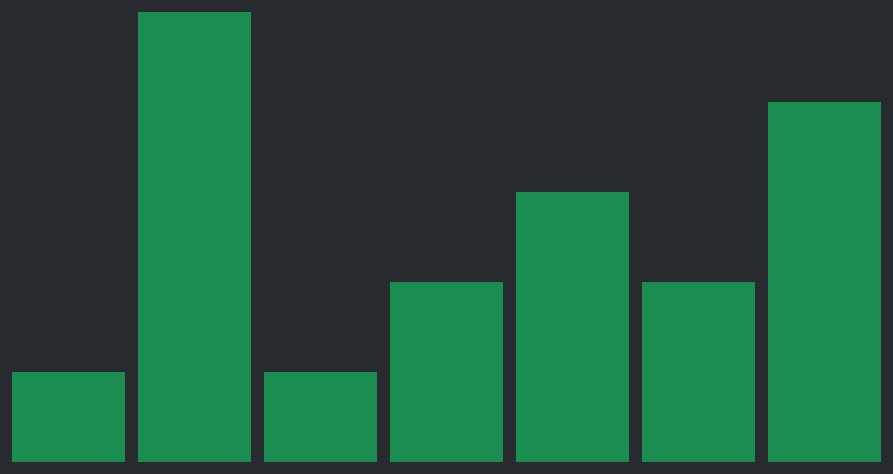
D3 v3 page, settled after 360 driven frames (6 s of simulated time); the page loaded 1 data file(s).


// ── selectTrack.js
var clickedPlace;
var clickedDifficulty;

var h = $("#leftSide").height();
var w = $("#rightSide").width();

var margin = {top: 20, right: 20, bottom: 30, left: 40},
    width = 960 - margin.left - margin.right,  
    height = 500 - margin.top - margin.bottom;

var x = d3.scale.ordinal()
    .rangeRoundBands([0, width], .1);

var y = d3.scale.linear()
    .range([height, 0]);

var xAxis = d3.svg.axis()
    .scale(x)
    .orient("bottom");

var yAxis = d3.svg.axis()
    .scale(y)
    .orient("left")
    .ticks(10, "%");

var svg = d3.select("body").append("svg")
    .attr("width", width + margin.left + margin.right)
    .attr("height", height + margin.top + margin.bottom)
  .append("g")
    .attr("transform", "translate(" + margin.left + "," + margin.top + ")");

d3.tsv("data.tsv", type, function(error, data) {
  x.domain(data.map(function(d) { return d.place; }));
  y.domain([0, d3.max(data, function(d) { return d.difficulty; })]);

  svg.append("g")
      .attr("class", "x axis")
      .attr("transform", "translate(0," + height + ")");

  svg.append("g")
      .attr("class", "y axis");

  svg.selectAll(".bar")
      .data(data)
    .enter().append("rect")
      .attr("class", "bar")
      .attr("x", function(d) { return x(d.place);})
      .attr("width", x.rangeBand())
      .attr("y", function(d) { return y(d.difficulty); })
      .attr("height", function(d) { return height - y(d.difficulty);})
      .on("click", function(d){
	      clickedPlace = d.place; 
	      clickedDifficulty = d.difficulty;
	      alert("You have picked " + (clickedPlace) + "!");});

      });

function type(d) {
  d.difficulty = +d.difficulty;
  return d;
}

### data: data.tsv
place	difficulty
Donnelly Flat Loop Track	1
Gentle Annie Track	5
Holdsworth-Kaitoke Track	1
Holdsworth Roadend to Powell Hut	2
Mount Holdsworth-Jumbo Circuit	3
Mount McKerrow	2
Totara Flats	4